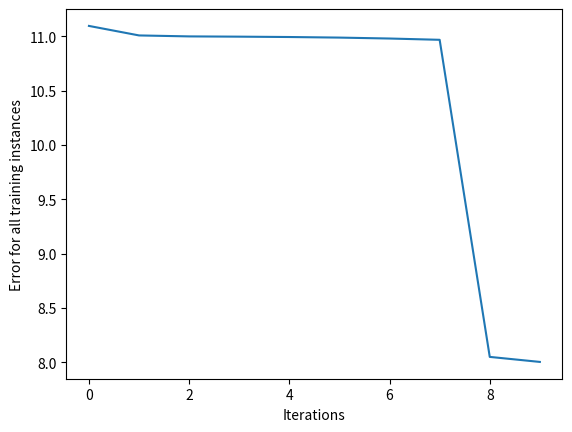

Source code (Python):
import matplotlib.pyplot as plt
import numpy as np


def _sigmoid(x):
    return 1 / (1 + np.exp(-x))


def _sigmoid_derivative(x):
    return _sigmoid(x) * (1 - _sigmoid(x))


class NeuralNetwork:
    def __init__(self, learning_rate_p):
        # Initialize random values for the weights and bias and set the learning rate.
        self.weights = np.array([np.random.randn(), np.random.randn()])
        self.bias = np.random.randn()
        self.learning_rate = learning_rate_p

    def predict(self, input_vector):
        # Layer 1 is the difference between the input and the weights plus the bias.
        # Layer 2 is the activation layer. It runs layer 1 through a sigmoid function.
        layer_1 = np.dot(input_vector, self.weights) + self.bias
        layer_2 = _sigmoid(layer_1)
        prediction = layer_2
        return prediction

    def _compute_gradients(self, input_vector, target):
        # Makes a prediction and calculates the derivatives.
        layer_1 = np.dot(input_vector, self.weights) + self.bias
        layer_2 = _sigmoid(layer_1)
        prediction = layer_2

        derror_dprediction = 2 * (prediction - target)  # Derivative of error function.
        dprediction_dlayer1 = _sigmoid_derivative(layer_1)  # Derivative of sigmoid function.
        dlayer1_dbias = 1  # Derivative of bias.
        dlayer1_dweights = (0 * self.weights) + (1 * input_vector)

        derror_dbias = (
                derror_dprediction * dprediction_dlayer1 * dlayer1_dbias
        )
        derror_dweights = (
                derror_dprediction * dprediction_dlayer1 * dlayer1_dweights
        )

        return derror_dbias, derror_dweights

    def _update_parameters(self, derror_dbias, derror_dweights):
        self.bias = self.bias - (derror_dbias * self.learning_rate)
        self.weights = self.weights - (
                derror_dweights * self.learning_rate
        )

    def train(self, _input_vectors, _targets, iterations):
        cumulative_errors = []
        for current_iteration in range(iterations):
            # Pick a data instance at random.
            random_data_index = np.random.randint(len(_input_vectors))

            input_vector = _input_vectors[random_data_index]
            target = _targets[random_data_index]

            # Compute the gradients and update the weights.
            derror_dbias, derror_dweights = self._compute_gradients(input_vector, target)

            self._update_parameters(derror_dbias, derror_dweights)

            # Measure the cumulative error for all the instances.
            if current_iteration % 100 == 0:
                cumulative_error = 0
                # Loop through all the instances to measure the error.
                for data_instance_index in range(len(_input_vectors)):
                    data_point = _input_vectors[data_instance_index]
                    target = _targets[data_instance_index]

                    prediction = self.predict(data_point)
                    error = np.square(prediction - target)

                    cumulative_error += error
                cumulative_errors.append(cumulative_error)

        return cumulative_errors


input_vectors = np.array(
    [[5, 3], [0, 3], [5, 4], [9, 0], [-5, -10], [6, 7], [4, 5], [7, 0], [0, 5], [6, 5], [0, 3], [89, 4], [9, 34],
     [76, 245]])
targets = np.array([1, 0, 1, 1, 1, 0, 0, 1, 0, 1, 0, 1, 0, 0])
learning_rate = 0.1
neural_network = NeuralNetwork(learning_rate)
training_error = neural_network.train(input_vectors, targets, 1000)
print(neural_network.predict([99, 5]))

plt.plot(training_error)
plt.xlabel("Iterations")
plt.ylabel("Error for all training instances")
plt.savefig("cumulative_error.png")
